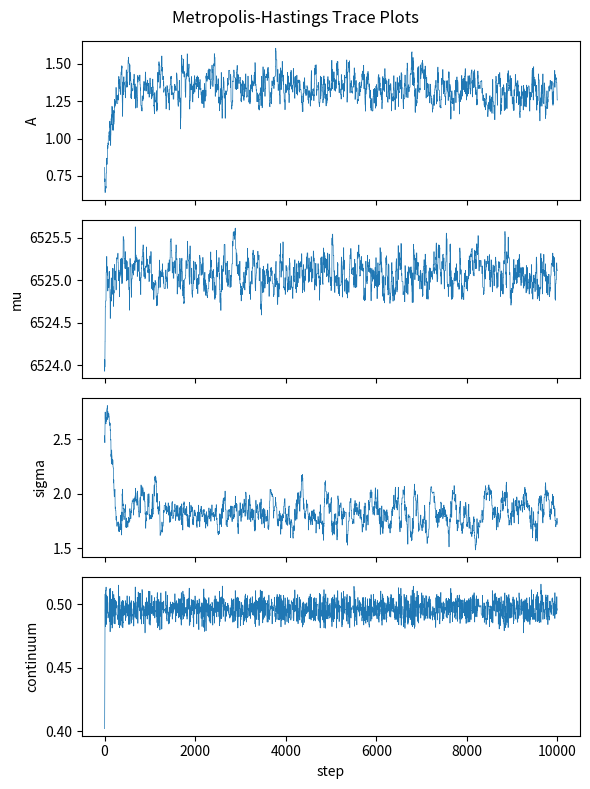
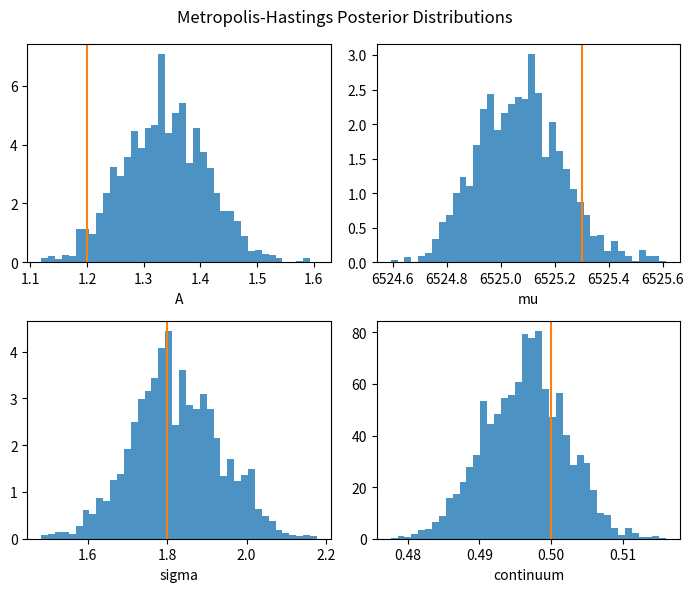

The script that saved these images, in order:
"""
Fit a Gaussian spectral line (amplitude, center, sigma). 
Demo of Metropolis-Hastings.
"""
import numpy as np
import matplotlib.pyplot as plt

# generate synthetic data: Gaussian line + continuum + noise
# simplification of real spectral line fitting
# parameters: amplitude, center, sigma, continuum level
# y = cont + A * exp(-0.5 * ((x - mu)/sigma)^2) + noise
def make_synthetic_line(n=200, seed=42):
    rng = np.random.default_rng(seed)
    x = np.linspace(6000, 6550, n)  # wavelength (Angstrom)
    A_true = 1.2
    mu_true = 6525.3
    sigma_true = 1.8
    cont = 0.5
    y = cont + A_true * np.exp(-0.5 * ((x - mu_true)/sigma_true)**2)
    y += rng.normal(scale=0.08, size=n)
    return x, y, (A_true, mu_true, sigma_true, cont)


# log-probability function
def logp(params, x, y, sigma_noise=0.08):
    A, mu, s, cont = params
    if s <= 0 or A < 0:
        return -np.inf
    model = cont + A * np.exp(-0.5 * ((x-mu)/s)**2)
    resid = y - model
    return -0.5 * np.sum((resid/sigma_noise)**2)

# metropolis-hastings MCMC
def metropolis_hastings(logp, x, y, x0, nsteps=5000, proposal_scales=(0.05,0.1,0.05,0.02)):
    rng = np.random.default_rng(0)
    current = np.array(x0, dtype=float)
    samples = np.zeros((nsteps, len(current)))
    accepts = 0
    for i in range(nsteps):
        prop = current + rng.normal(scale=proposal_scales, size=current.shape)
        lp_cur = logp(current, x, y)
        lp_prop = logp(prop, x, y)
        if np.log(rng.random()) < (lp_prop - lp_cur):
            current = prop
            accepts += 1
        samples[i] = current
    print(f'Acceptance fraction: {accepts/nsteps:.3f}')
    return samples


if __name__ == '__main__':
    x, y, truth = make_synthetic_line()
    # initial guess
    x0 = [0.8, 6524.0, 2.5, 0.4]

    # === Run Metropolis-Hastings MCMC ===
    samples = metropolis_hastings(logp, x, y, x0, nsteps=10000)

    # discard burn-in
    burn = 2000
    s = samples[burn:]

    # trace plot
    fig, axes = plt.subplots(4,1, figsize=(6,8), sharex=True)
    labels = ['A', 'mu', 'sigma', 'continuum']
    for i, ax in enumerate(axes):
        ax.plot(samples[:,i], lw=0.5)
        ax.set_ylabel(labels[i])
    axes[-1].set_xlabel('step')
    plt.suptitle('Metropolis-Hastings Trace Plots')
    plt.tight_layout()
    plt.show()

    # posterior histograms
    fig, axes = plt.subplots(2,2,figsize=(7,6))
    axes = axes.ravel()
    for i, ax in enumerate(axes):
        ax.hist(s[:,i], bins=40, density=True, alpha=0.8,
                label = 'MH samples')
        ax.axvline(truth[i] if i<3 else truth[3], color='tab:orange',
                   label = 'true value')
        ax.set_xlabel(labels[i])
    plt.suptitle('Metropolis-Hastings Posterior Distributions')
    plt.tight_layout()
    plt.show()

    